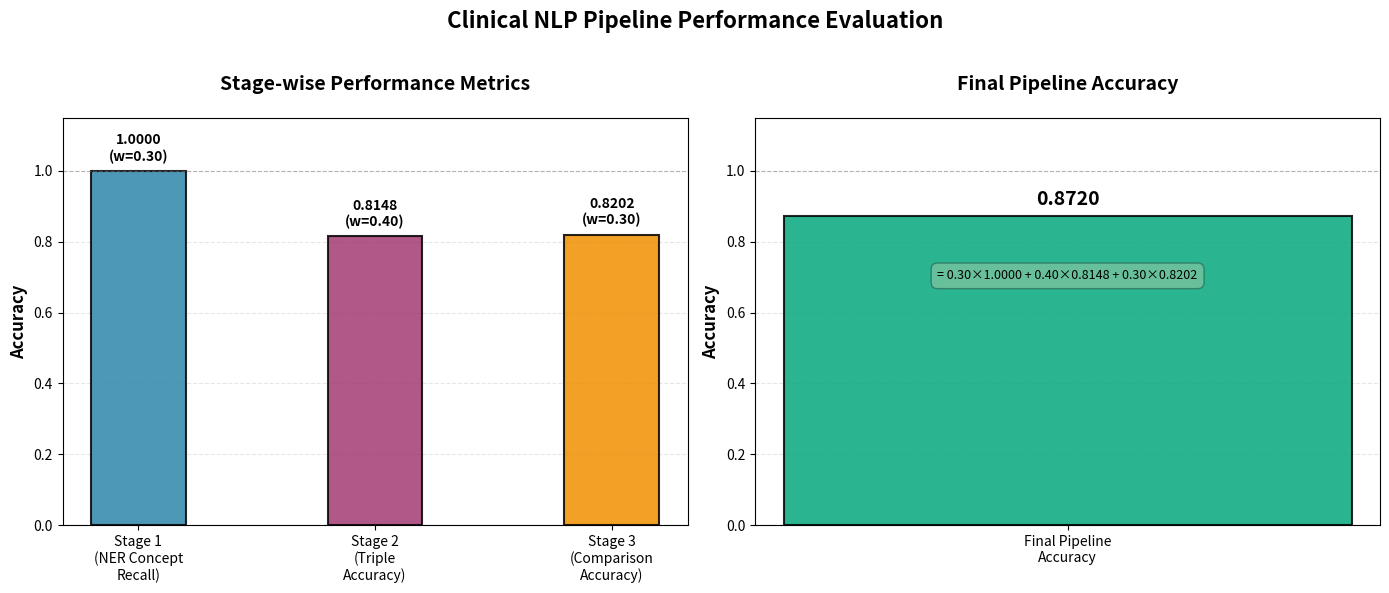

This figure's Python source:
"""
Script to visualize the pipeline accuracy metrics.
Creates a professional bar chart showing stage-wise performance and final accuracy.
"""

import matplotlib.pyplot as plt
import numpy as np

def plot_pipeline_accuracy():
    """
    Plot the stage-wise performance metrics and final pipeline accuracy.
    """
    # Stage-wise accuracy values
    stage1_accuracy = 1.0000  # NER (Concept Recall)
    stage2_accuracy = 0.8148  # Triple Accuracy
    stage3_accuracy = 0.8202  # Comparison Accuracy
    final_accuracy = 0.8720   # Final Pipeline Accuracy
    
    # Weights
    w1 = 0.30
    w2 = 0.40
    w3 = 0.30
    
    # Create figure with two subplots
    fig, (ax1, ax2) = plt.subplots(1, 2, figsize=(14, 6))
    
    # ============================================================
    # Subplot 1: Stage-wise Performance
    # ============================================================
    stages = ['Stage 1\n(NER Concept\nRecall)', 
              'Stage 2\n(Triple\nAccuracy)', 
              'Stage 3\n(Comparison\nAccuracy)']
    accuracies = [stage1_accuracy, stage2_accuracy, stage3_accuracy]
    weights = [w1, w2, w3]
    
    # Color palette: professional academic colors
    colors = ['#2E86AB', '#A23B72', '#F18F01']
    
    # Create bars with reduced width for elegance
    bars = ax1.bar(stages, accuracies, color=colors, alpha=0.85, edgecolor='black', linewidth=1.5, width=0.4)
    
    # Add value labels on bars
    for i, (bar, acc, weight) in enumerate(zip(bars, accuracies, weights)):
        height = bar.get_height()
        ax1.text(bar.get_x() + bar.get_width()/2., height + 0.02,
                f'{acc:.4f}\n(w={weight:.2f})',
                ha='center', va='bottom', fontsize=10, fontweight='bold')
    
    # Styling
    ax1.set_ylabel('Accuracy', fontsize=12, fontweight='bold')
    ax1.set_title('Stage-wise Performance Metrics', fontsize=14, fontweight='bold', pad=20)
    ax1.set_ylim(0, 1.15)
    ax1.grid(axis='y', alpha=0.3, linestyle='--')
    ax1.axhline(y=1.0, color='gray', linestyle='--', linewidth=0.8, alpha=0.5)
    ax1.set_axisbelow(True)
    
    # ============================================================
    # Subplot 2: Final Pipeline Accuracy
    # ============================================================
    # Single bar for final accuracy with reduced width
    bar_final = ax2.bar(['Final Pipeline\nAccuracy'], [final_accuracy], 
                        color='#06A77D', alpha=0.85, edgecolor='black', linewidth=1.5, width=0.3)
    
    # Add value label
    ax2.text(0, final_accuracy + 0.02, f'{final_accuracy:.4f}',
            ha='center', va='bottom', fontsize=14, fontweight='bold')
    
    # Add weighted formula annotation
    formula_text = f'= {w1:.2f}×{stage1_accuracy:.4f} + {w2:.2f}×{stage2_accuracy:.4f} + {w3:.2f}×{stage3_accuracy:.4f}'
    ax2.text(0, final_accuracy - 0.15, formula_text,
            ha='center', va='top', fontsize=9, style='italic',
            bbox=dict(boxstyle='round,pad=0.5', facecolor='wheat', alpha=0.3))
    
    # Styling
    ax2.set_ylabel('Accuracy', fontsize=12, fontweight='bold')
    ax2.set_title('Final Pipeline Accuracy', fontsize=14, fontweight='bold', pad=20)
    ax2.set_ylim(0, 1.15)
    ax2.grid(axis='y', alpha=0.3, linestyle='--')
    ax2.axhline(y=1.0, color='gray', linestyle='--', linewidth=0.8, alpha=0.5)
    ax2.set_axisbelow(True)
    
    # Overall title
    fig.suptitle('Clinical NLP Pipeline Performance Evaluation', 
                 fontsize=16, fontweight='bold', y=0.98)
    
    # Adjust layout
    plt.tight_layout(rect=[0, 0, 1, 0.96])
    
    # Save figure
    output_path = 'pipeline_accuracy_plot.png'
    plt.savefig(output_path, dpi=300, bbox_inches='tight', facecolor='white')
    print(f"\n[+] Plot saved to: {output_path}")
    
    # Show plot
    plt.show()
    
    # Print summary
    print("\n" + "="*60)
    print("STAGE-WISE PERFORMANCE METRICS:")
    print("="*60)
    print(f"Stage 1 (NER Concept Recall):    {stage1_accuracy:.4f} (weight: {w1:.2f})")
    print(f"Stage 2 (Triple Accuracy):       {stage2_accuracy:.4f} (weight: {w2:.2f})")
    print(f"Stage 3 (Comparison Accuracy):   {stage3_accuracy:.4f} (weight: {w3:.2f})")
    print("-" * 60)
    print(f"Final Pipeline Accuracy:         {final_accuracy:.4f}")
    print("="*60)

if __name__ == "__main__":
    plot_pipeline_accuracy()
